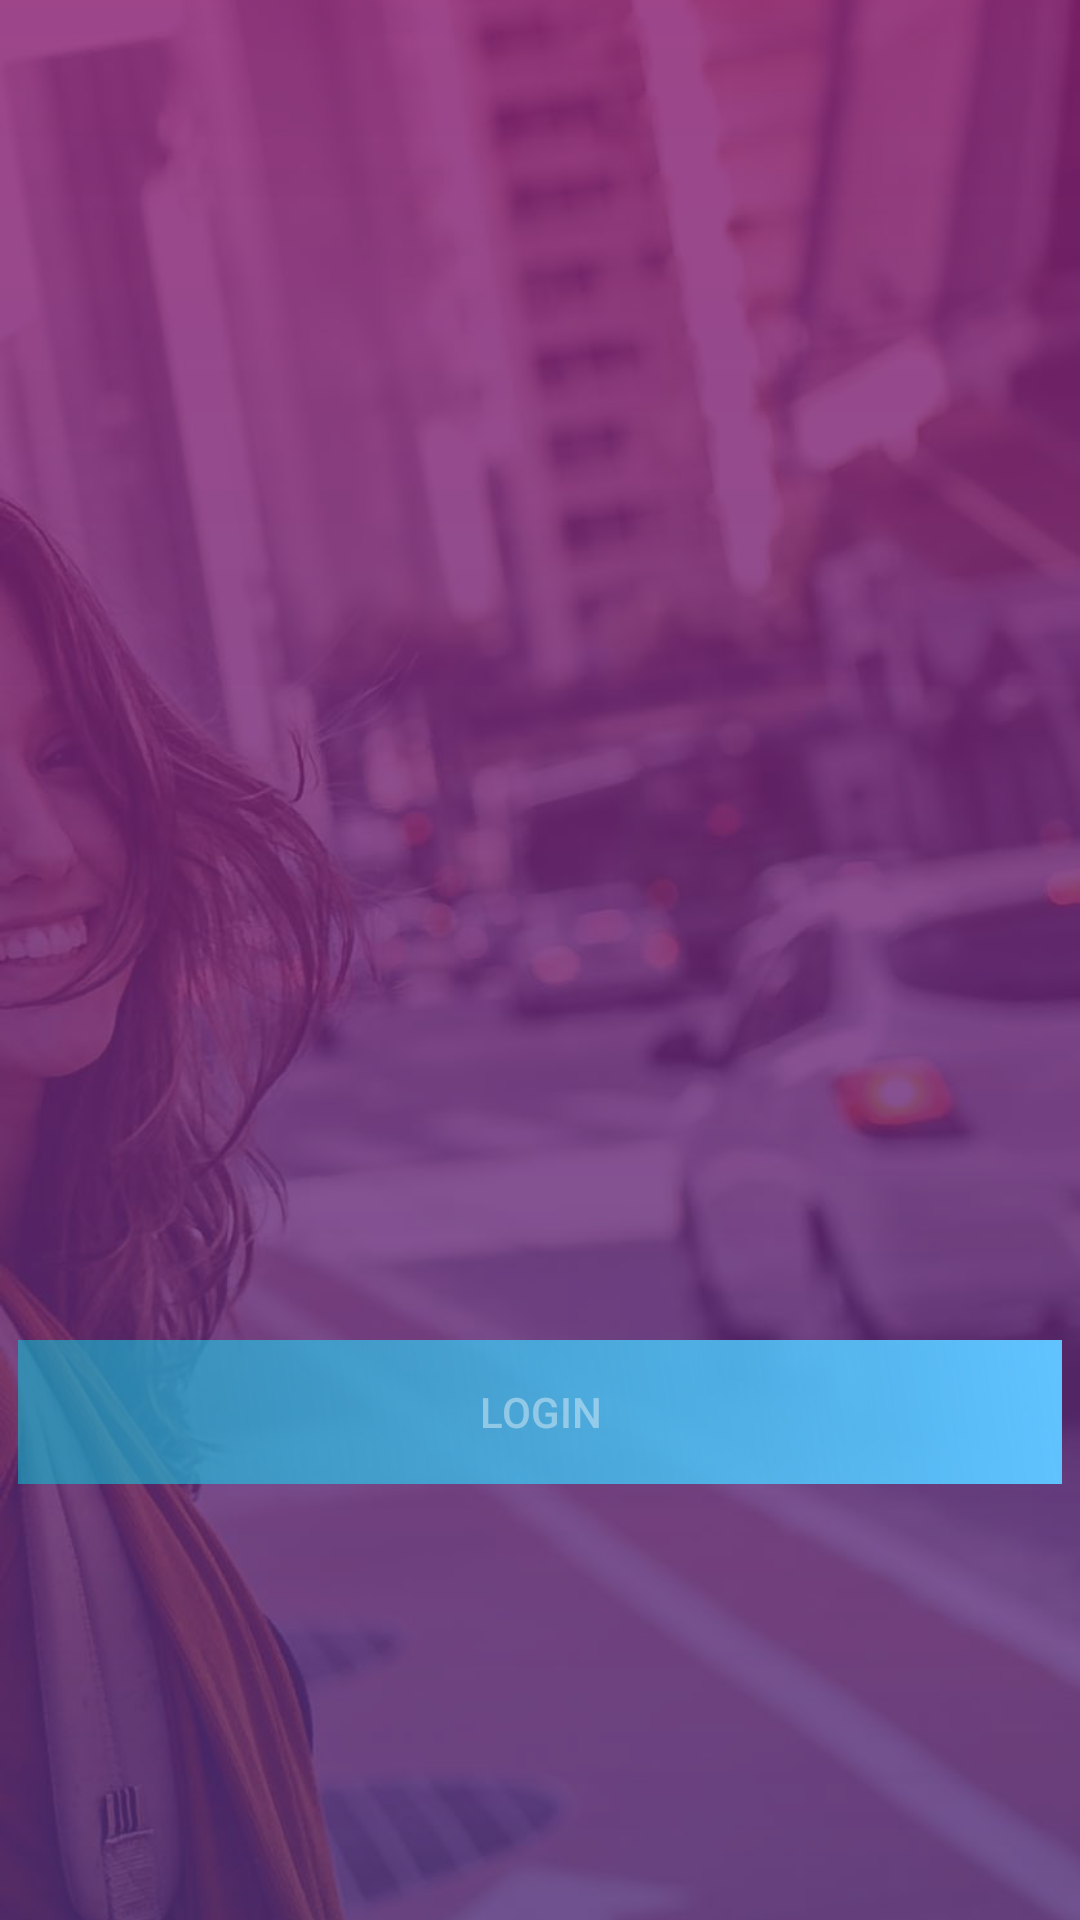

The Android layout XML behind this screen, and the referenced resources:
<!-- AndroidManifest.xml: application theme AppTheme -->
<!-- res/layout/content_main.xml -->
<?xml version="1.0" encoding="utf-8"?>
<android.support.constraint.ConstraintLayout xmlns:android="http://schemas.android.com/apk/res/android"
    xmlns:app="http://schemas.android.com/apk/res-auto"
    xmlns:tools="http://schemas.android.com/tools"
    android:id="@+id/relativeLayout"
    android:layout_width="match_parent"
    android:layout_height="match_parent"
    tools:context=".LoginActivity">

    <ImageView
        android:id="@+id/img_photo"
        android:layout_width="match_parent"
        android:layout_height="match_parent"
        android:contentDescription="@string/background_photo"
        android:scaleType="centerCrop"
        app:layout_constraintBottom_toBottomOf="parent"
        app:layout_constraintEnd_toEndOf="parent"
        app:layout_constraintStart_toStartOf="parent"
        app:layout_constraintTop_toTopOf="parent"
        app:srcCompat="@drawable/sc" />

    <ImageView
        android:id="@+id/img_gradient"
        android:layout_width="match_parent"
        android:layout_height="match_parent"
        android:contentDescription="@string/background_gradient"
        android:src="@drawable/image_visibility"
        app:layout_constraintStart_toStartOf="parent"
        app:layout_constraintTop_toTopOf="parent" />

    <ImageView
        android:id="@+id/img_logo"
        android:layout_width="420dp"
        android:layout_height="230dp"
        android:layout_marginTop="8dp"
        android:layout_marginEnd="8dp"
        android:layout_marginBottom="8dp"
        android:contentDescription="@string/logo"
        app:layout_constraintBottom_toBottomOf="parent"
        app:layout_constraintEnd_toEndOf="parent"
        app:layout_constraintHorizontal_bias="0.294"
        app:layout_constraintStart_toStartOf="@+id/img_gradient"
        app:layout_constraintTop_toTopOf="@+id/img_gradient"
        app:layout_constraintVertical_bias="0.16000003"
        app:srcCompat="@drawable/scalian" />

    <android.support.constraint.Guideline
        android:id="@+id/guideline_left"
        android:layout_width="wrap_content"
        android:layout_height="wrap_content"
        android:orientation="vertical"
        app:layout_constraintGuide_begin="24dp" />

    <android.support.constraint.Guideline
        android:id="@+id/guideline_right"
        android:layout_width="wrap_content"
        android:layout_height="wrap_content"
        android:orientation="vertical"
        app:layout_constraintGuide_end="24dp" />

    
    
    
    
    
    
    
    
    
    
    
    
    
    
    

    
    
    
    
    
    
    
    
    
    
    
    
    
    
    

    <Button
        android:id="@+id/btnsign"
        android:layout_width="348dp"
        android:layout_height="wrap_content"
        android:layout_marginTop="8dp"
        android:layout_marginBottom="8dp"
        android:background="@drawable/btn_bg_log"
        android:text="@string/login_now"
        android:textColor="@color/login_form_details_medium"
        app:layout_constraintBottom_toBottomOf="@+id/img_gradient"
        app:layout_constraintEnd_toEndOf="@id/guideline_right"
        app:layout_constraintStart_toStartOf="@id/guideline_left"
        app:layout_constraintTop_toBottomOf="@+id/img_logo" />

</android.support.constraint.ConstraintLayout>
<!-- resources referenced by this layout -->
<resources>
  <color name="login_form_details">#ccffffff</color>
  <color name="login_form_details_medium">#66ffffff</color>
  <!-- drawable btn_bg_log (drawable-v24) -->
  <?xml version="1.0" encoding="utf-8"?>
  <shape xmlns:android="http://schemas.android.com/apk/res/android">
  
      
      
      <gradient
          android:startColor="#9102BDD2"
          android:endColor="#60C3FF"
          android:angle="45"/>
  
  
  </shape>
  <!-- drawable et_bg (drawable-v24) -->
  <?xml version="1.0" encoding="utf-8"?>
  <shape xmlns:android="http://schemas.android.com/apk/res/android">
  
      <solid android:color="@color/login_form_details_light"/>
      <corners android:radius="2dp"/>
  </shape>
  <!-- drawable image_visibility (drawable-v24) -->
  <?xml version="1.0"  encoding="utf-8"?>
  <shape xmlns:android="http://schemas.android.com/apk/res/android">
  
      
      
      <gradient
          android:startColor="#C64D2878"
          android:endColor="#CD86186D"
          android:angle="90"/>
  </shape>
  <!-- drawable sc: jpg bitmap (drawable-v24, 53593 bytes) -->
  <string name="background_gradient">background gradient</string>
  <string name="background_photo">background photo</string>
  <string name="login_now">Login</string>
  <string name="logo">logo</string>
  <string name="password">Password</string>
  <string name="username">Username</string>
  <style name="AppTheme" parent="Theme.AppCompat.Light.NoActionBar">
          
          <item name="colorPrimary">@color/colorPrimary</item>
          <item name="colorPrimaryDark">@color/colorPrimaryDark</item>
          <item name="colorAccent">@color/colorAccent</item>
      </style>
  <color name="login_form_details_light">#1affffff</color>
  <color name="colorPrimary">#C64D2878</color>
  <color name="colorPrimaryDark">#CD86186D</color>
  <color name="colorAccent">#02BDD2</color>
</resources>
